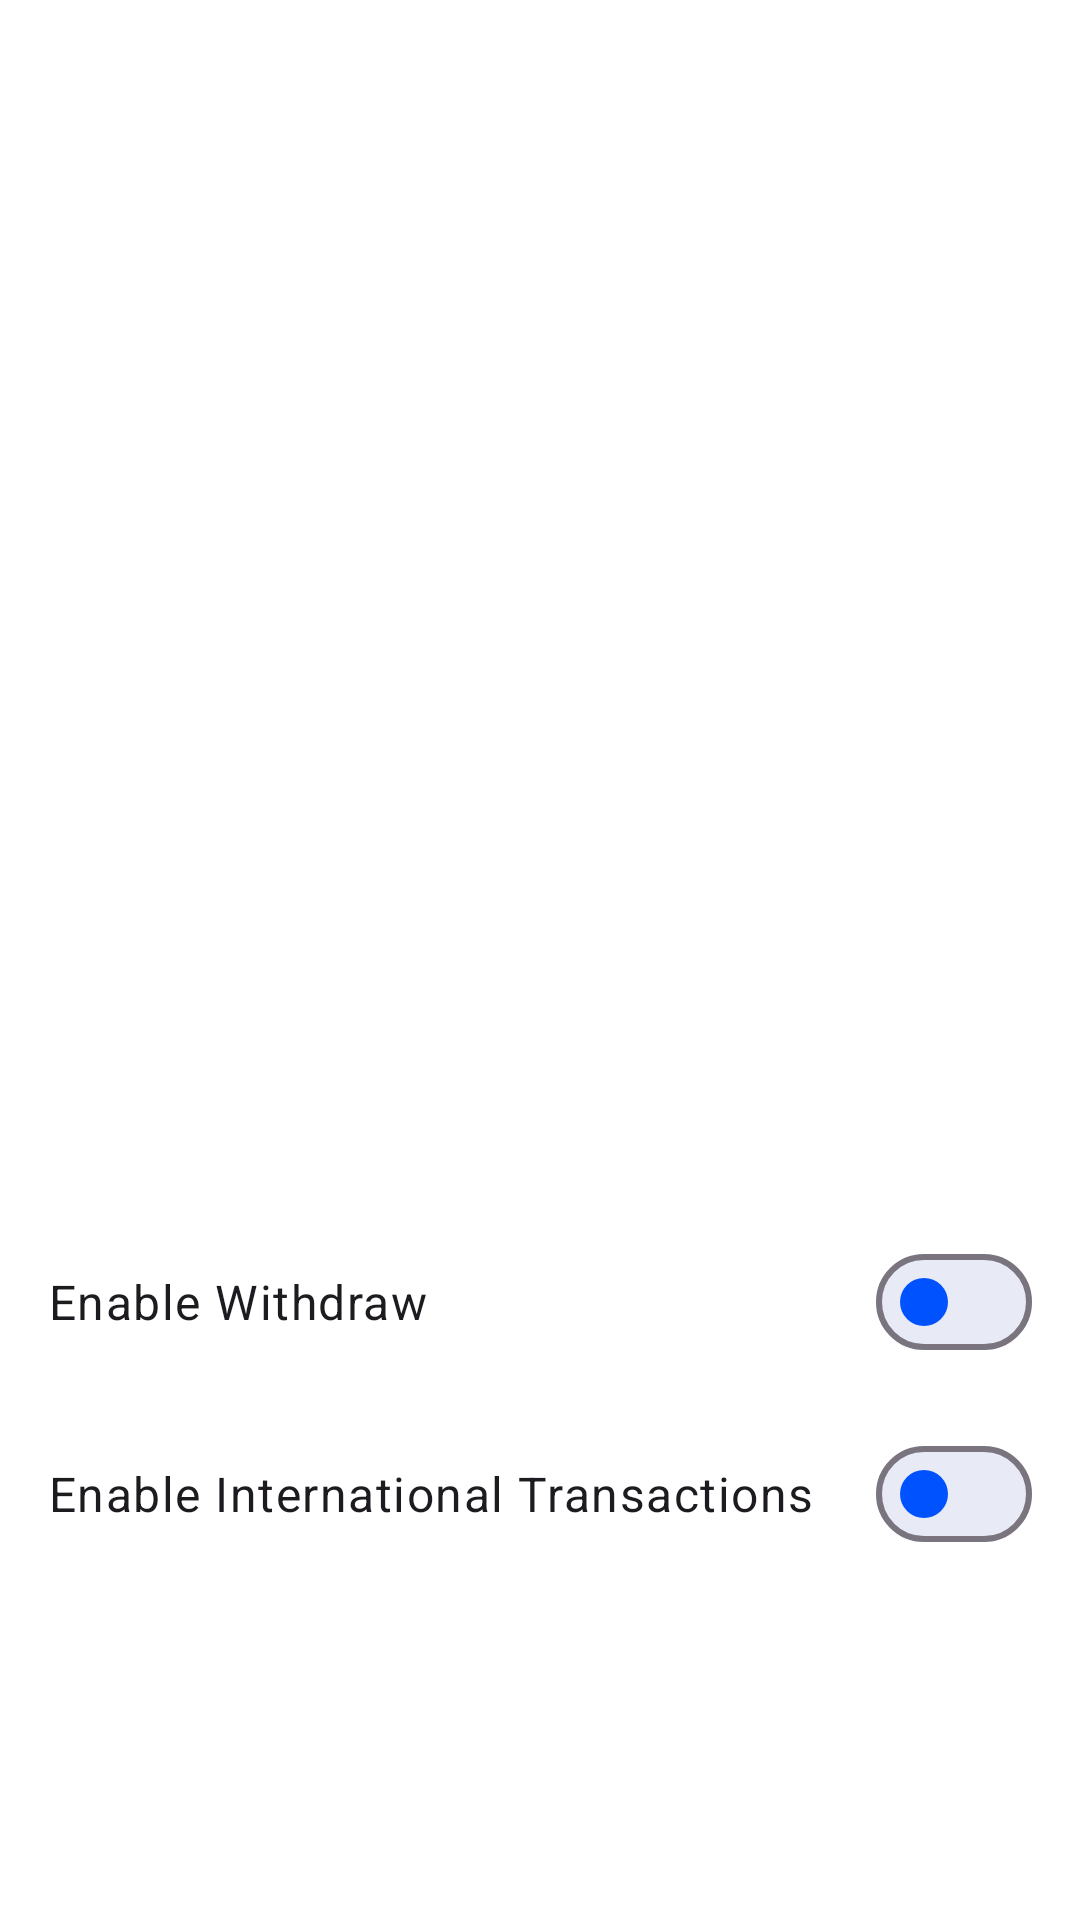

Android layout source for this screen:
<!-- AndroidManifest.xml: application theme Theme.SaadPay -->
<!-- res/layout/fragment_card.xml -->
<?xml version="1.0" encoding="utf-8"?>
<androidx.coordinatorlayout.widget.CoordinatorLayout
    xmlns:android="http://schemas.android.com/apk/res/android"
    xmlns:app="http://schemas.android.com/apk/res-auto"
    xmlns:tools="http://schemas.android.com/tools"
    android:layout_width="match_parent"
    android:layout_height="match_parent"
    tools:context=".presentation.ui.main.card.CardFragment">

    
    <com.google.android.material.appbar.MaterialToolbar
        android:id="@+id/cardToolbar"
        android:layout_width="match_parent"
        android:layout_height="?attr/actionBarSize"
        android:backgroundTint="?attr/colorPrimary"
        android:title="Cards"
        android:titleTextColor="@android:color/white"
        android:elevation="4dp"
        app:titleCentered="true"
        app:navigationIconTint="@android:color/white" />

    
    <LinearLayout
        android:layout_width="match_parent"
        android:layout_height="match_parent"
        android:orientation="vertical"
        android:layout_marginTop="?attr/actionBarSize"
        android:padding="16dp"
        android:background="@color/md_theme_background">

        
        <androidx.viewpager2.widget.ViewPager2
            android:id="@+id/cardViewPager"
            android:layout_width="match_parent"
            android:layout_height="250dp"
            android:layout_marginTop="8dp" />

        
        <com.google.android.material.tabs.TabLayout
            android:id="@+id/cardTabLayout"
            android:layout_width="wrap_content"
            android:layout_height="wrap_content"
            android:layout_gravity="center_horizontal"
            app:tabIndicatorColor="@color/primaryColor"
            app:tabSelectedTextColor="@color/primaryColor"
            app:tabTextColor="@android:color/darker_gray"
            app:tabIndicatorHeight="3dp"
            app:tabIndicatorGravity="center" />

        
        <com.google.android.material.materialswitch.MaterialSwitch
            android:id="@+id/switchWithdraw"
            android:layout_width="match_parent"
            android:layout_height="wrap_content"
            android:text="Enable Withdraw"
            android:layout_marginTop="24dp"
            android:textAppearance="?attr/textAppearanceBodyLarge"
            app:thumbTint="@color/primaryColor"
            app:trackTint="@color/md_theme_secondaryContainer" />

        <com.google.android.material.materialswitch.MaterialSwitch
            android:id="@+id/switchInternational"
            android:layout_width="match_parent"
            android:layout_height="wrap_content"
            android:text="Enable International Transactions"
            android:layout_marginTop="16dp"
            android:textAppearance="?attr/textAppearanceBodyLarge"
            app:thumbTint="@color/primaryColor"
            app:trackTint="@color/md_theme_secondaryContainer" />
    </LinearLayout>
</androidx.coordinatorlayout.widget.CoordinatorLayout>
<!-- resources referenced by this layout -->
<resources>
  <color name="md_theme_background">#FFFFFF</color>
  <color name="md_theme_secondaryContainer">#E8EAF6</color>
  <color name="primaryColor">#0052FF</color>
  <style name="Theme.SaadPay" parent="Theme.Material3.DayNight.NoActionBar">
          <item name="colorPrimary">@color/primaryColor</item>
          <item name="colorPrimaryVariant">@color/primaryDarkColor</item>
          <item name="colorOnPrimary">#FFFFFF</item>
          <item name="android:statusBarColor" tools:targetApi="l">@color/primaryDarkColor</item>
          <item name="colorSecondary">@color/accentColor</item>
          <item name="colorOnSecondary">#FFFFFF</item>
          <item name="android:colorBackground">#FFFFFF</item>
          <item name="colorSurface">#FFFFFF</item>
      </style>
  <color name="primaryDarkColor">#0040CC</color>
  <color name="accentColor">#0052FF</color>
</resources>
